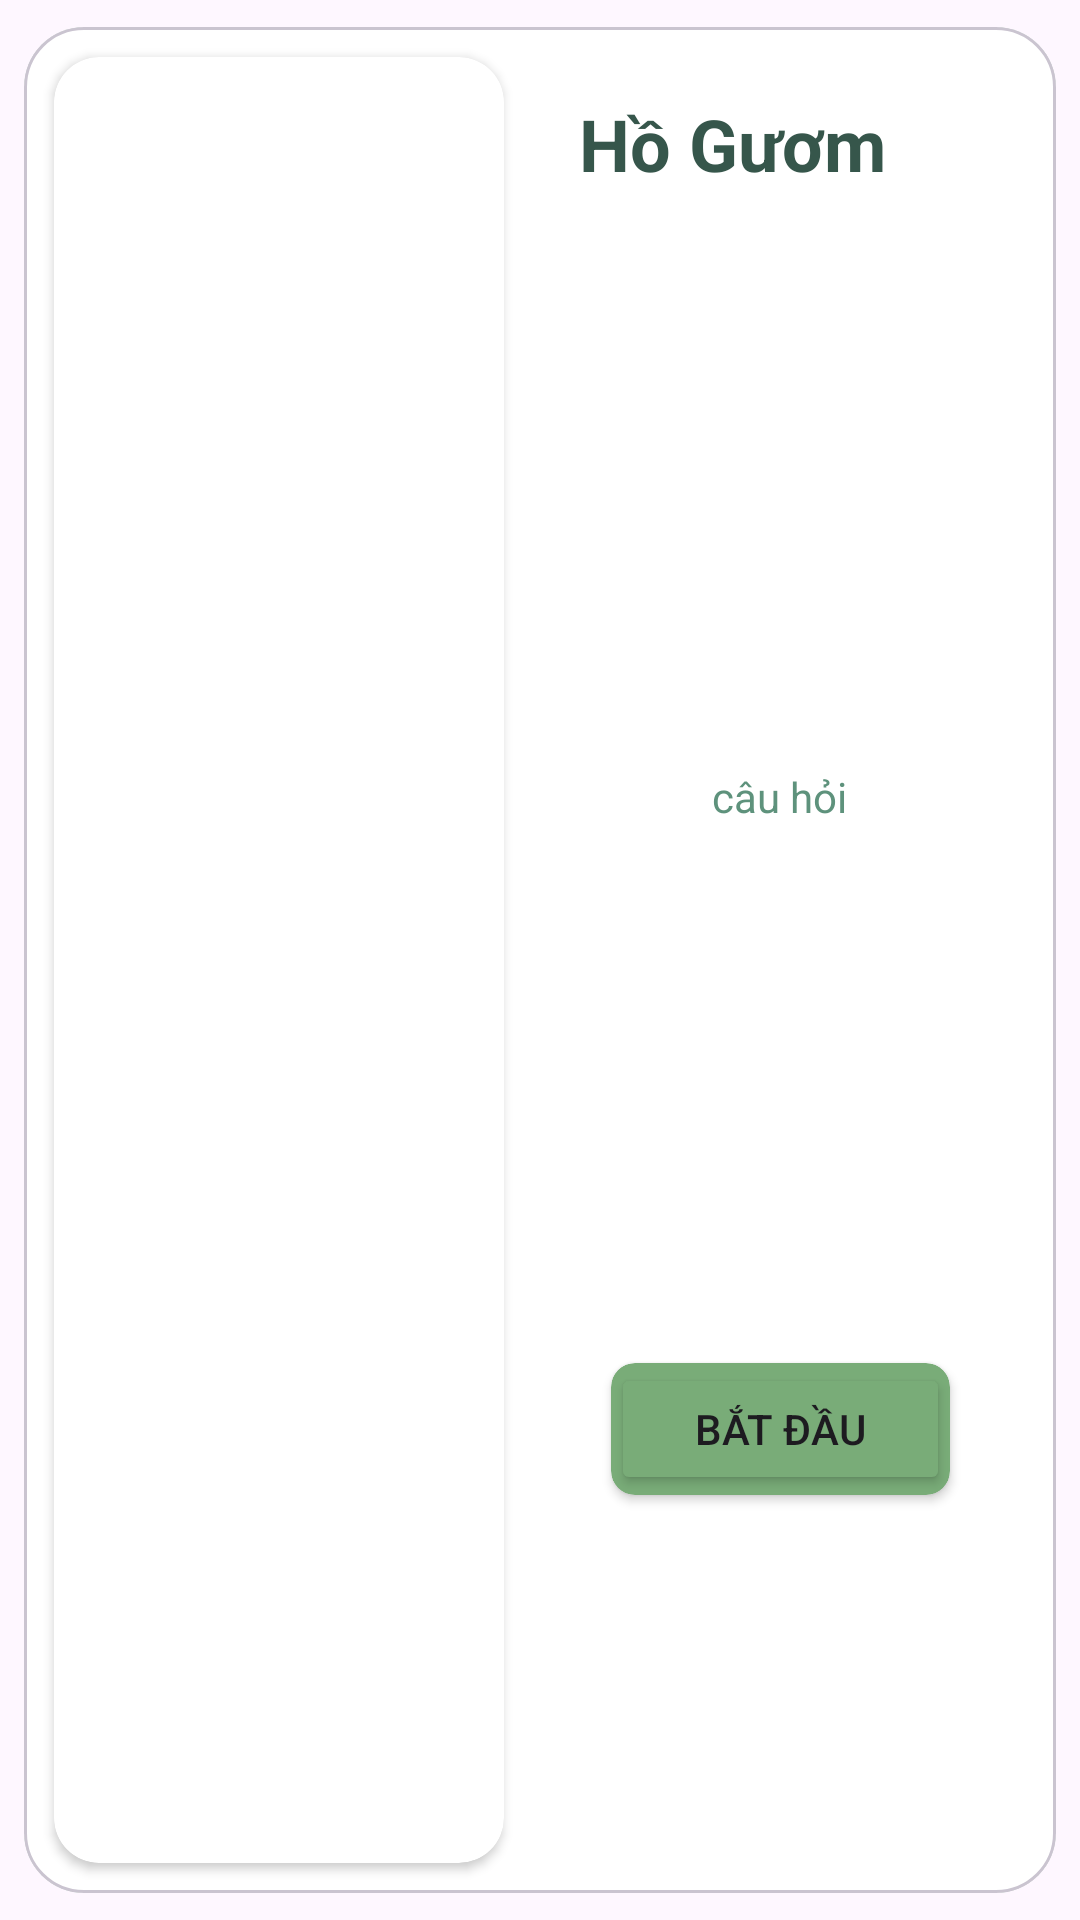

Produce the Android XML layout that renders to this screen, including the resource entries it uses.
<!-- AndroidManifest.xml: application theme Theme.MyApplication -->
<!-- res/layout/archive_container.xml -->
<?xml version="1.0" encoding="utf-8"?>
<com.google.android.material.card.MaterialCardView xmlns:android="http://schemas.android.com/apk/res/android"
    xmlns:app="http://schemas.android.com/apk/res-auto"
    xmlns:tools="http://schemas.android.com/tools"
    android:layout_width="match_parent"
    app:cardCornerRadius="20dp"
    android:layout_height="180dp"
    android:layout_marginHorizontal="8dp"
    android:backgroundTint="@color/green"
    android:orientation="vertical"
    android:paddingLeft="20dp"
    android:paddingTop="10dp"
    android:paddingRight="20dp"
    app:cardUseCompatPadding="true">

    <androidx.constraintlayout.widget.ConstraintLayout
        android:layout_width="match_parent"
        android:layout_height="match_parent"
        android:background="@color/white"
        android:backgroundTint="@color/white"
        android:orientation="horizontal">

        <androidx.cardview.widget.CardView
            android:id="@+id/cardView5"
            android:layout_width="150dp"
            android:layout_height="0dp"
            android:layout_margin="10dp"
            android:scaleType="centerCrop"
            app:cardCornerRadius="15dp"
            app:layout_constraintBottom_toBottomOf="parent"
            app:layout_constraintEnd_toEndOf="parent"
            app:layout_constraintHorizontal_bias="0.0"
            app:layout_constraintStart_toStartOf="parent"
            app:layout_constraintTop_toTopOf="parent"
            app:layout_constraintVertical_bias="0.47">

            <ImageView
                android:id="@+id/logo"
                android:layout_width="match_parent"
                android:layout_height="match_parent"
                android:layout_gravity="left"
                android:scaleType="centerCrop"
                app:srcCompat="@drawable/place1" />
        </androidx.cardview.widget.CardView>


        <TextView
            android:id="@+id/title"
            android:layout_width="216dp"
            android:layout_height="68dp"
            android:layout_marginStart="3dp"
            android:gravity="center"
            android:paddingLeft="20dp"
            android:paddingTop="10dp"
            android:paddingRight="20dp"
            android:text="Hồ Gươm"
            android:textColor="@color/green"
            android:textSize="24sp"
            android:textStyle="bold"
            app:layout_constraintBottom_toBottomOf="parent"
            app:layout_constraintEnd_toEndOf="parent"
            app:layout_constraintHorizontal_bias="1.0"
            app:layout_constraintStart_toEndOf="@+id/cardView5"
            app:layout_constraintTop_toTopOf="parent"
            app:layout_constraintVertical_bias="0.0" />

        <LinearLayout
            android:layout_width="0dp"
            android:layout_height="0dp"
            android:gravity="center"
            app:layout_constraintBottom_toTopOf="@+id/cardView3"
            app:layout_constraintEnd_toEndOf="parent"
            app:layout_constraintStart_toEndOf="@+id/cardView5"
            app:layout_constraintTop_toBottomOf="@+id/title">

            <TextView
                android:id="@+id/dem"
                android:layout_width="wrap_content"
                android:layout_height="match_parent"
                android:gravity="center|left"
                android:text="câu hỏi"
                android:textColor="@color/lightGreen" />
        </LinearLayout>

        <androidx.cardview.widget.CardView
            android:id="@+id/cardView3"
            android:layout_width="113dp"
            android:layout_height="44dp"
            android:background="@color/LighterGreen"
            app:cardBackgroundColor="@color/LighterGreen"
            app:cardCornerRadius="8dp"
            app:layout_constraintBottom_toBottomOf="parent"
            app:layout_constraintEnd_toEndOf="@+id/title"
            app:layout_constraintStart_toEndOf="@+id/cardView5"
            app:layout_constraintTop_toBottomOf="@+id/title"
            app:layout_constraintVertical_bias="0.74">

            <Button
                android:id="@+id/start"
                android:layout_width="match_parent"
                android:layout_height="match_parent"
                android:backgroundTint="@color/LighterGreen"
                android:text="Bắt đầu" />
        </androidx.cardview.widget.CardView>

    </androidx.constraintlayout.widget.ConstraintLayout>

</com.google.android.material.card.MaterialCardView>
<!-- resources referenced by this layout -->
<resources>
  <color name="LighterGreen">#79AC78</color>
  <color name="green">#36564B</color>
  <color name="lightGreen">#5E927C</color>
  <color name="white">#FFFFFFFF</color>
  <style name="Theme.MyApplication" parent="Base.Theme.MyApplication" />
  <style name="Base.Theme.MyApplication" parent="Theme.Material3.DayNight.NoActionBar">
          
          
          <item name="colorPrimary">@color/green</item>
          <item name="colorPrimaryVariant">@color/green</item>
          <item name="android:statusBarColor">@color/green</item>
      </style>
</resources>
